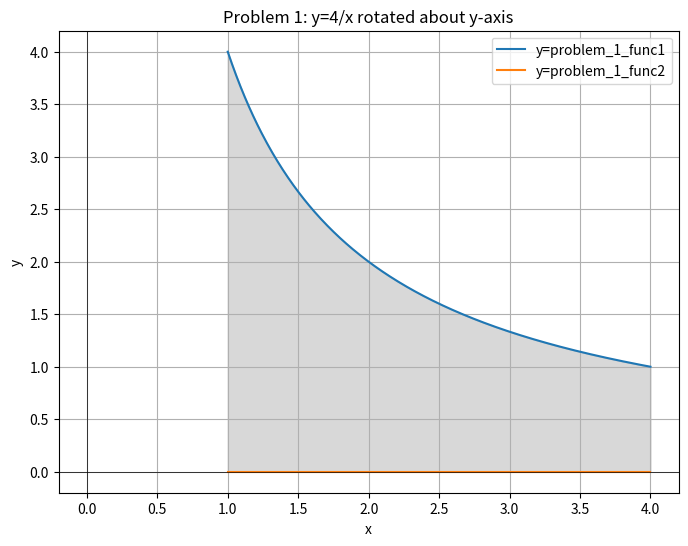
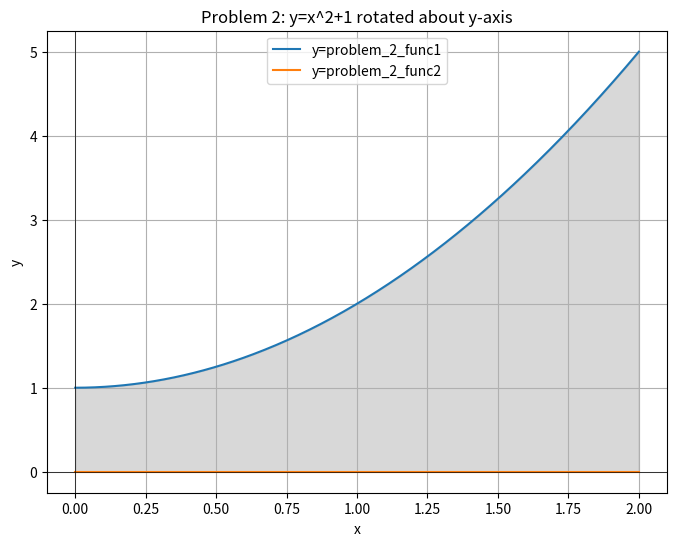
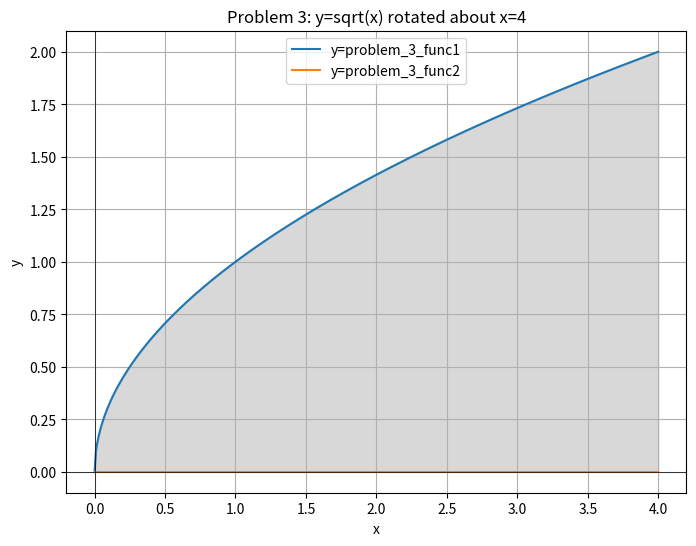
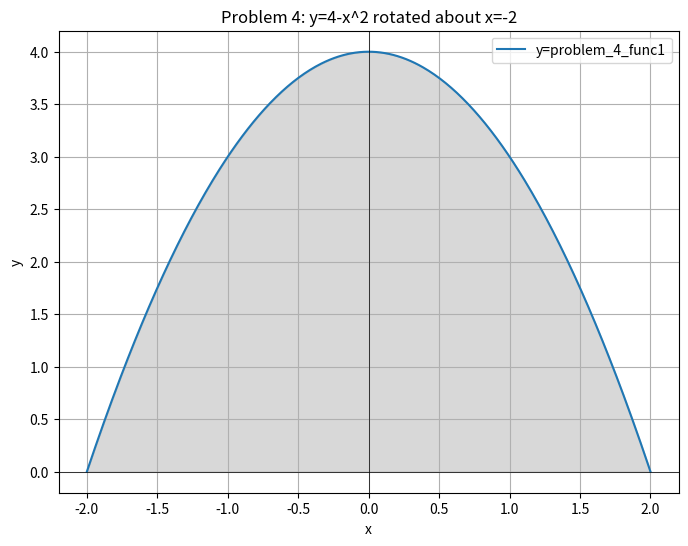
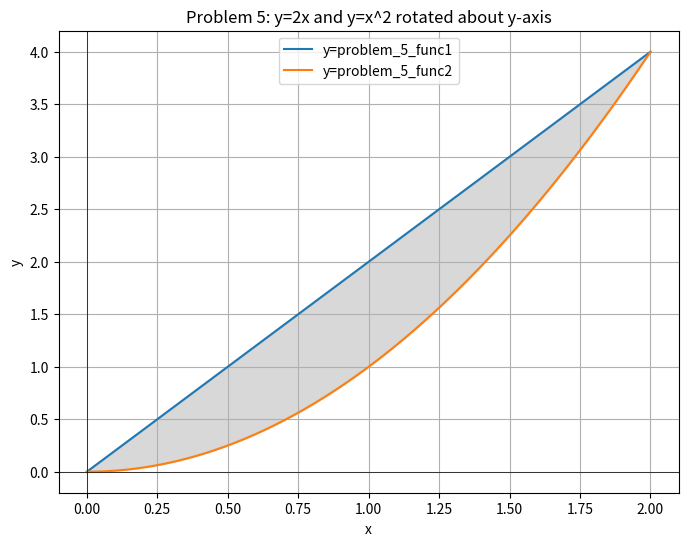
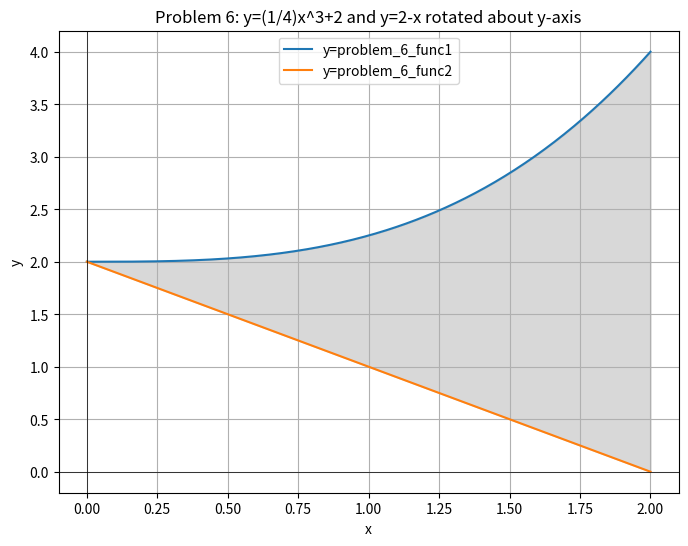
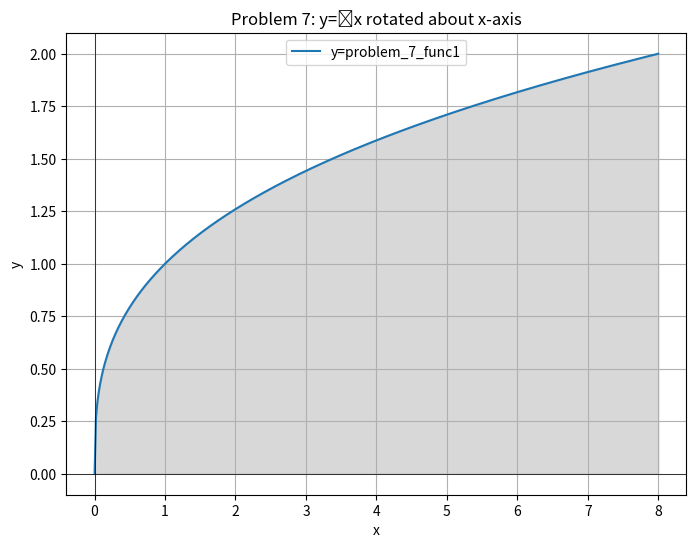
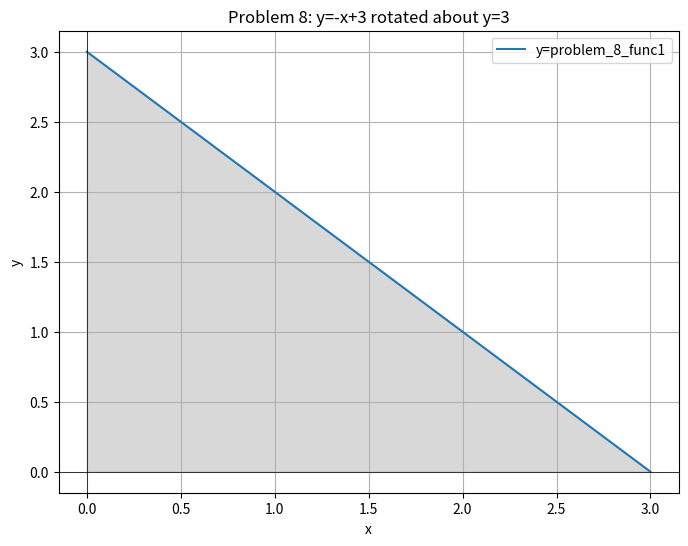
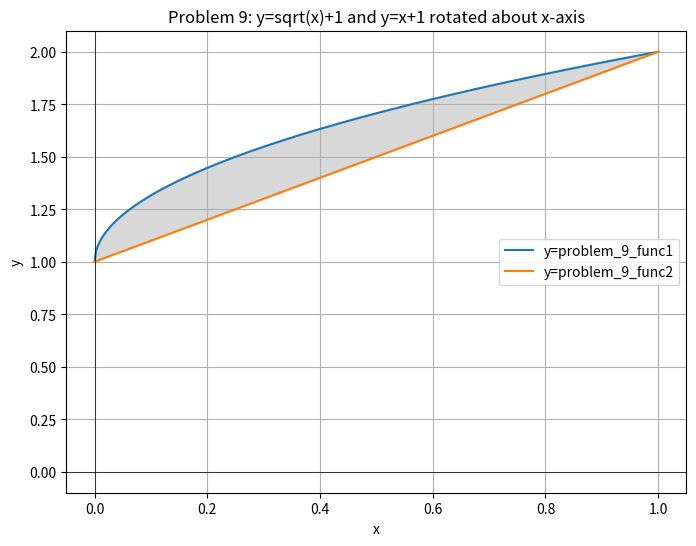

These figures' Python source, in order:
import numpy as np
import matplotlib.pyplot as plt

def plot_problem(problem_num, func1, func2=None, x_range=None, title=""):
    x = np.linspace(x_range[0], x_range[1], 400)
    plt.figure(figsize=(8, 6))
    
    plt.plot(x, func1(x), label='y=' + func1.__name__)
    if func2:
        y2 = np.full_like(x, func2(x))
        plt.plot(x, y2, label='y=' + func2.__name__)
    
    if func2:
        plt.fill_between(x, func1(x), y2, where=(func1(x) >= y2), color='gray', alpha=0.3)
    else:
        plt.fill_between(x, func1(x), 0, color='gray', alpha=0.3)
    
    plt.title(title)
    plt.xlabel('x')
    plt.ylabel('y')
    plt.axhline(0, color='black',linewidth=0.5)
    plt.axvline(0, color='black',linewidth=0.5)
    plt.legend()
    plt.grid(True)
    plt.show()

def problem_1_func1(x): return 4/x
def problem_1_func2(x): return 0
plot_problem(1, problem_1_func1, problem_1_func2, x_range=(1, 4), title="Problem 1: y=4/x rotated about y-axis")

def problem_2_func1(x): return x**2 + 1
def problem_2_func2(x): return 0
plot_problem(2, problem_2_func1, problem_2_func2, x_range=(0, 2), title="Problem 2: y=x^2+1 rotated about y-axis")

def problem_3_func1(x): return np.sqrt(x)
def problem_3_func2(x): return 0
plot_problem(3, problem_3_func1, problem_3_func2, x_range=(0, 4), title="Problem 3: y=sqrt(x) rotated about x=4")

def problem_4_func1(x): return 4 - x**2
plot_problem(4, problem_4_func1, x_range=(-2, 2), title="Problem 4: y=4-x^2 rotated about x=-2")

def problem_5_func1(x): return 2*x
def problem_5_func2(x): return x**2
plot_problem(5, problem_5_func1, problem_5_func2, x_range=(0, 2), title="Problem 5: y=2x and y=x^2 rotated about y-axis")

def problem_6_func1(x): return (1/4)*x**3 + 2
def problem_6_func2(x): return 2 - x
plot_problem(6, problem_6_func1, problem_6_func2, x_range=(0, 2), title="Problem 6: y=(1/4)x^3+2 and y=2-x rotated about y-axis")

def problem_7_func1(x): return np.cbrt(x)
plot_problem(7, problem_7_func1, x_range=(0, 8), title="Problem 7: y=∛x rotated about x-axis")

def problem_8_func1(x): return -x + 3
plot_problem(8, problem_8_func1, x_range=(0, 3), title="Problem 8: y=-x+3 rotated about y=3")

def problem_9_func1(x): return np.sqrt(x) + 1
def problem_9_func2(x): return x + 1
plot_problem(9, problem_9_func1, problem_9_func2, x_range=(0, 1), title="Problem 9: y=sqrt(x)+1 and y=x+1 rotated about x-axis")
